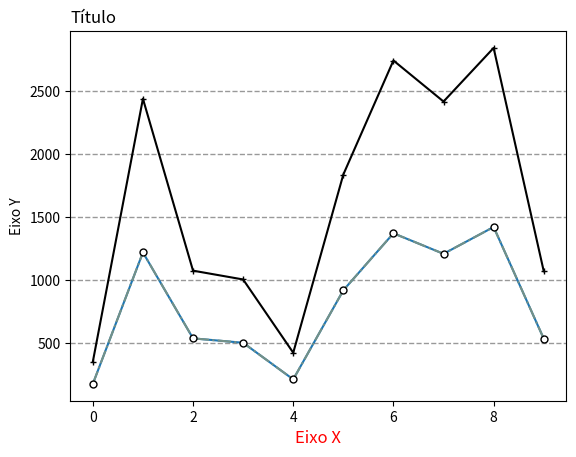
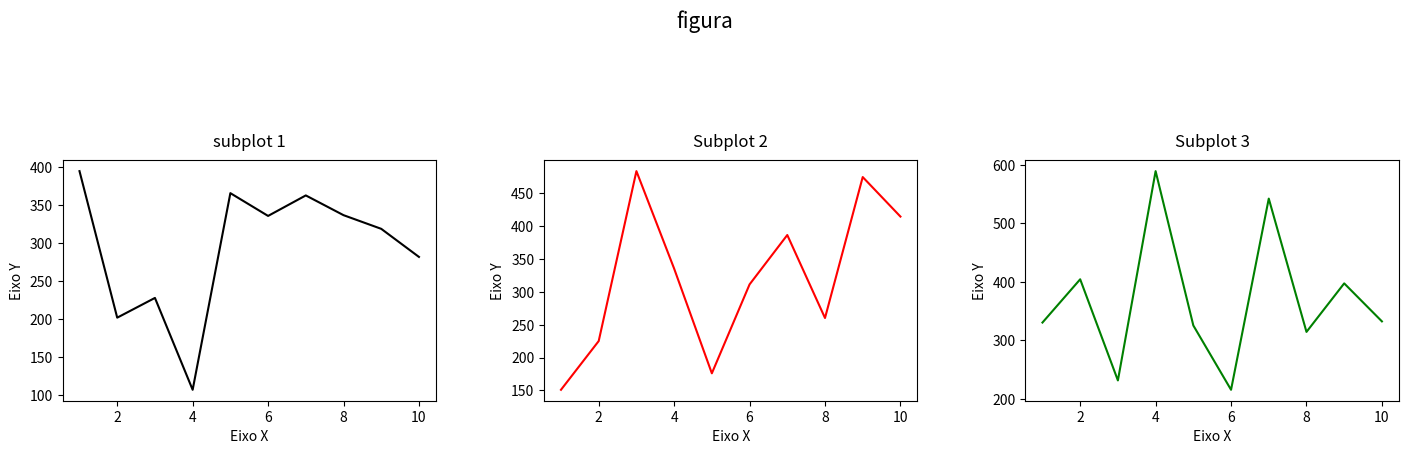
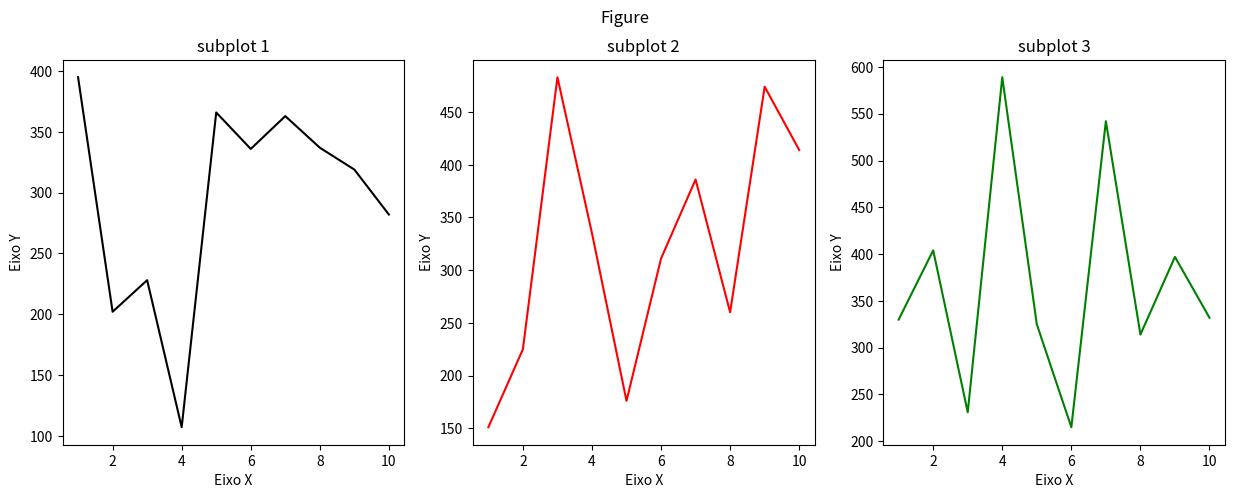

The script that saved these images, in order:
import numpy as np
import pandas as pd
import matplotlib.pyplot as plt

np.random.seed(7)

y = np.random.randint(low = 1, high = 1500, size = 10)

y

plt.plot(y)

plt.plot(y,color = '#749187' , marker = 'o', ms = 5, mec = 'k', markerfacecolor = 'w', ls = '-.')

plt.plot(y*2, marker = '+', color = 'k', ms = 5)

plt.xlabel('Eixo X', color = 'red', size = 12)
plt.ylabel('Eixo Y')
plt.title('Título', loc = 'left')

plt.grid(axis = 'y', color = 'gray', linestyle = '--', linewidth = 1, alpha = 0.80)
plt.show()

np.random.seed(6)
x = np.arange(1,11)
y1 = np.random.randint(1,400,10)
y2 = np.random.randint(150,500,10)
y3 = np.random.randint(200,600,10)

plt.figure(figsize = (15, 5))
plt.suptitle('Figura', fontsize = 15)

plt.suptitle('figura', fontsize = 15)

plt.subplot(1,3,1)
plt.plot(x,y1, color = 'k')
plt.title('subplot 1', pad = 10)
plt.xlabel('Eixo X')
plt.ylabel('Eixo Y')

plt.subplot(1,3,2)
plt.plot(x,y2, color ='r')
plt.title('Subplot 2', pad = 10)
plt.xlabel('Eixo X')
plt.ylabel('Eixo Y')

plt.subplot(1,3,3)
plt.plot(x,y3, color = 'g')
plt.title('Subplot 3', pad = 10)
plt.xlabel('Eixo X')
plt.ylabel('Eixo Y')

plt.tight_layout(pad = 4)
plt.show()

fig, ax = plt.subplots(1,3, figsize = (15,5))
fig.suptitle('Figure')
ax[0].plot(x, y1, color = 'black')
ax[1].plot(x,y2, color = 'red')
ax[2].plot(x , y3, color = 'green')

for i in range(3):
  ax[i].set(title = f'subplot {i+1}', xlabel = 'Eixo X', ylabel = 'Eixo Y')